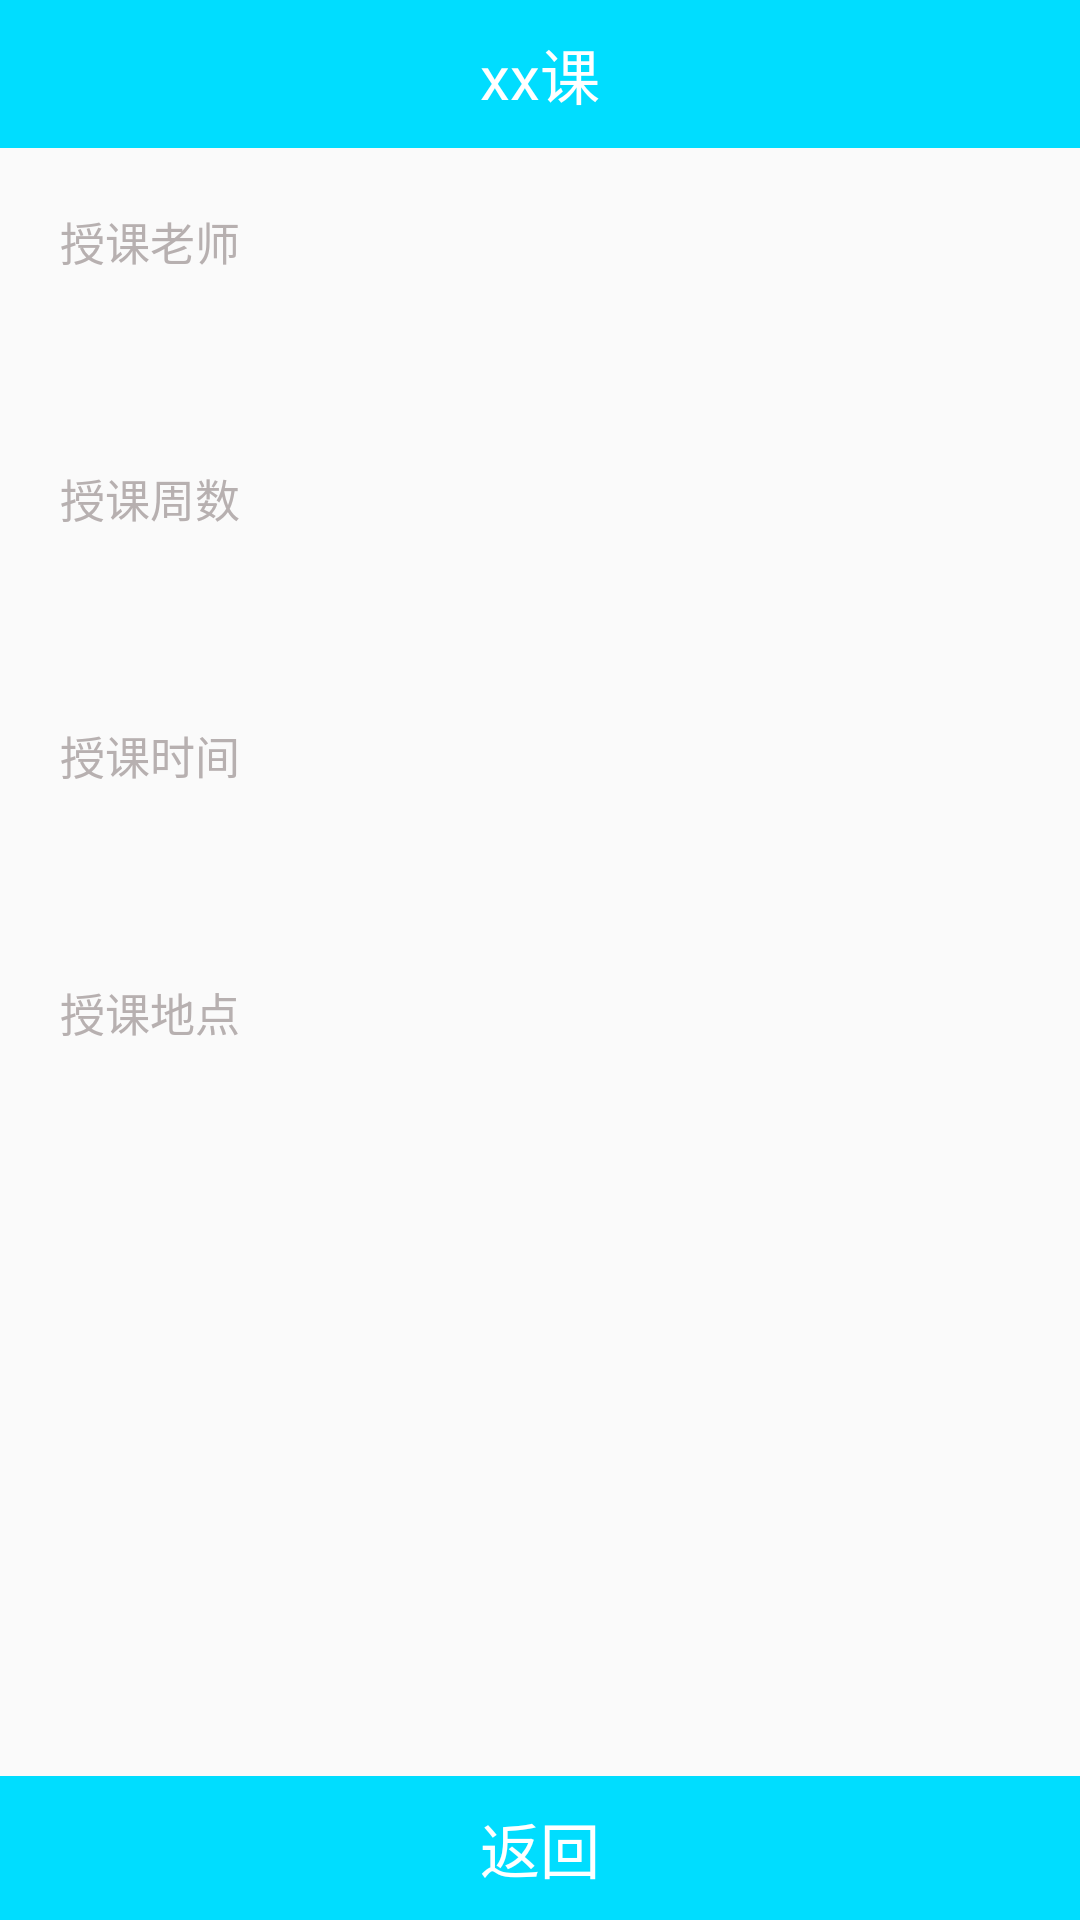

Reconstruct the res/layout file that produces this screen, plus the resources it refers to.
<!-- AndroidManifest.xml: application theme AppTheme -->
<!-- res/layout/fragment_class_dialog.xml -->
<LinearLayout xmlns:android="http://schemas.android.com/apk/res/android"
    xmlns:tools="http://schemas.android.com/tools"
    android:layout_width="match_parent"
    android:layout_height="match_parent"
    android:orientation="vertical"
    tools:context="com.whut.classschedule.fragment.ClassDialogFragment">
    <LinearLayout
        android:layout_width="match_parent"
        android:layout_height="wrap_content"
        android:background="@android:color/holo_blue_bright">
        <TextView
            android:id="@+id/tv_class"
            android:layout_width="match_parent"
            android:layout_height="match_parent"
            android:text="xx课"
            android:textSize="20sp"
            android:gravity="center"
            android:layout_margin="10dp"
            android:textColor="#fff"/>
    </LinearLayout>

    <LinearLayout
        android:layout_width="match_parent"
        android:layout_height="0dp"
        android:layout_weight="1"
        android:padding="20dp"
        android:orientation="vertical">
        <TextView
            android:layout_width="match_parent"
            android:layout_height="wrap_content"
            android:layout_gravity="start"
            android:text="授课老师"
            android:textSize="15sp"
            android:textColor="#b7b0b0"/>
        <TextView
            android:id="@+id/tv_teacher"
            android:layout_width="match_parent"
            android:layout_height="wrap_content"
            android:layout_gravity="start"
            android:textSize="25sp"
            android:layout_marginTop="10dp"
            android:layout_marginBottom="20dp"/>
        <TextView
            android:layout_width="match_parent"
            android:layout_height="wrap_content"
            android:layout_gravity="start"
            android:text="授课周数"
            android:textSize="15sp"
            android:textColor="#b7b0b0"/>
        <TextView
            android:id="@+id/tv_week"
            android:layout_width="match_parent"
            android:layout_height="wrap_content"
            android:layout_gravity="start"
            android:textSize="25sp"
            android:layout_marginTop="10dp"
            android:layout_marginBottom="20dp"/>
        <TextView
            android:layout_width="match_parent"
            android:layout_height="wrap_content"
            android:layout_gravity="start"
            android:text="授课时间"
            android:textSize="15sp"
            android:textColor="#b7b0b0"/>
        <TextView
            android:id="@+id/tv_time"
            android:layout_width="match_parent"
            android:layout_height="wrap_content"
            android:layout_gravity="start"
            android:textSize="25sp"
            android:layout_marginTop="10dp"
            android:layout_marginBottom="20dp"/>
        <TextView
            android:layout_width="match_parent"
            android:layout_height="wrap_content"
            android:layout_gravity="start"
            android:text="授课地点"
            android:textSize="15sp"
            android:textColor="#b7b0b0"/>
        <TextView
            android:id="@+id/tv_classroom"
            android:layout_width="match_parent"
            android:layout_height="wrap_content"
            android:layout_gravity="start"
            android:textSize="25sp"
            android:layout_marginTop="10dp"
            android:layout_marginBottom="20dp"/>
    </LinearLayout>
    <LinearLayout
        android:layout_width="match_parent"
        android:layout_height="wrap_content"
        android:orientation="horizontal">
        <Button
            android:id="@+id/bt_delete"
            android:layout_width="0dp"
            android:layout_weight="1"
            android:layout_height="wrap_content"
            android:background="@android:color/holo_blue_bright"
            android:text="删除课程"
            android:textColor="#fff"
            android:visibility="gone"
            android:textSize="20sp"/>
        <Button
            android:id="@+id/bt_cancel"
            android:layout_width="0dp"
            android:layout_height="wrap_content"
            android:layout_weight="1"
            android:background="@android:color/holo_blue_bright"
            android:text="返回"
            android:textColor="#fff"
            android:textSize="20sp"/>
    </LinearLayout>



</LinearLayout>
<!-- resources referenced by this layout -->
<resources>
  <style name="AppTheme" parent="Theme.AppCompat.Light.DarkActionBar">
          
          <item name="colorPrimary">@color/colorPrimary</item>
          <item name="windowActionBar">false</item>
          <item name="windowNoTitle">true</item>
  
          <item name="colorPrimaryDark">@color/colorPrimaryDark</item>
          <item name="colorAccent">@color/colorAccent</item>
      </style>
  <color name="colorPrimary">#3F51B5</color>
  <color name="colorPrimaryDark">#303F9F</color>
  <color name="colorAccent">#FF4081</color>
</resources>
